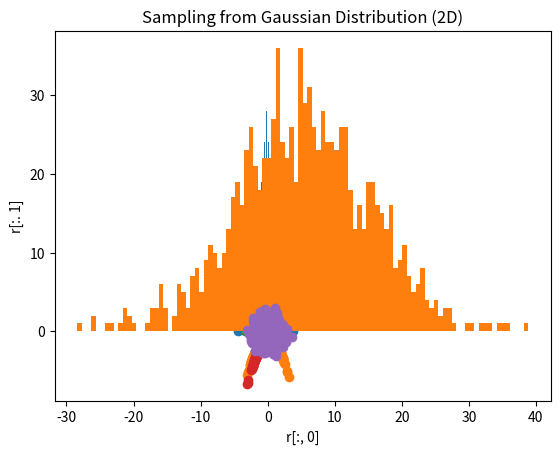

Recreate this plot in Python.
# Gaussian (a.k.a. normal) distribution
import numpy as np
import matplotlib.pyplot as plt
from scipy.stats import norm

# Probability Density Function (PDF)
r = np.random.randn(1000)
p = norm.pdf(r)
plt.scatter(r,p)
plt.title("Probability Density Function (PDF)")
plt.xlabel("r")
plt.ylabel("p")
plt.show()

# Log Probability Density Function (PDF)
r = np.random.randn(1000)
p = norm.logpdf(r)
plt.scatter(r,p)
plt.title("Log Probability Density Function (PDF)")
plt.xlabel("r")
plt.ylabel("p")
plt.show()

# Cumulative Probability Density Function (PDF)
r = np.random.randn(1000)
p = norm.cdf(r)
plt.scatter(r,p)
plt.title("Cumulative Probability Density Function (PDF)")
plt.xlabel("r")
plt.ylabel("p")
plt.show()

# Log Cumulative Probability Density Function (PDF)
r = np.random.randn(1000)
p = norm.logcdf(r)
plt.scatter(r,p)
plt.title("Log Cumulative Probability Density Function (PDF)")
plt.xlabel("r")
plt.ylabel("p")
plt.show()

# Sampling from Gaussian Distribution (1D)
# Standard Deviation=1, Mean=0
r = np.random.randn(1000)
plt.hist(r, bins=100)
plt.title("Sampling from Gaussian Distribution (1D) - Standard Deviation=1, Mean=0")
plt.xlabel("r")
plt.ylabel("frequency")
plt.show()

# Sampling from Gaussian Distribution (1D)
# Standard Deviation=10, Mean=5
r= 10*np.random.randn(1000) + 5
plt.hist(r, bins=100)
plt.title("Sampling from Gaussian Distribution (1D) - Standard Deviation=10, Mean=5")
plt.xlabel("r")
plt.ylabel("frequency")
plt.show()

# Sample from Gaussian Distribution (2D)
# Standard Deviation=1, Mean=0
r = np.random.randn(1000, 2)
plt.scatter(r[:, 0], r[:, 1])
plt.title("Sampling from Gaussian Distribution (2D)")
plt.xlabel("r[:, 0]")
plt.ylabel("r[:. 1]")
plt.show()